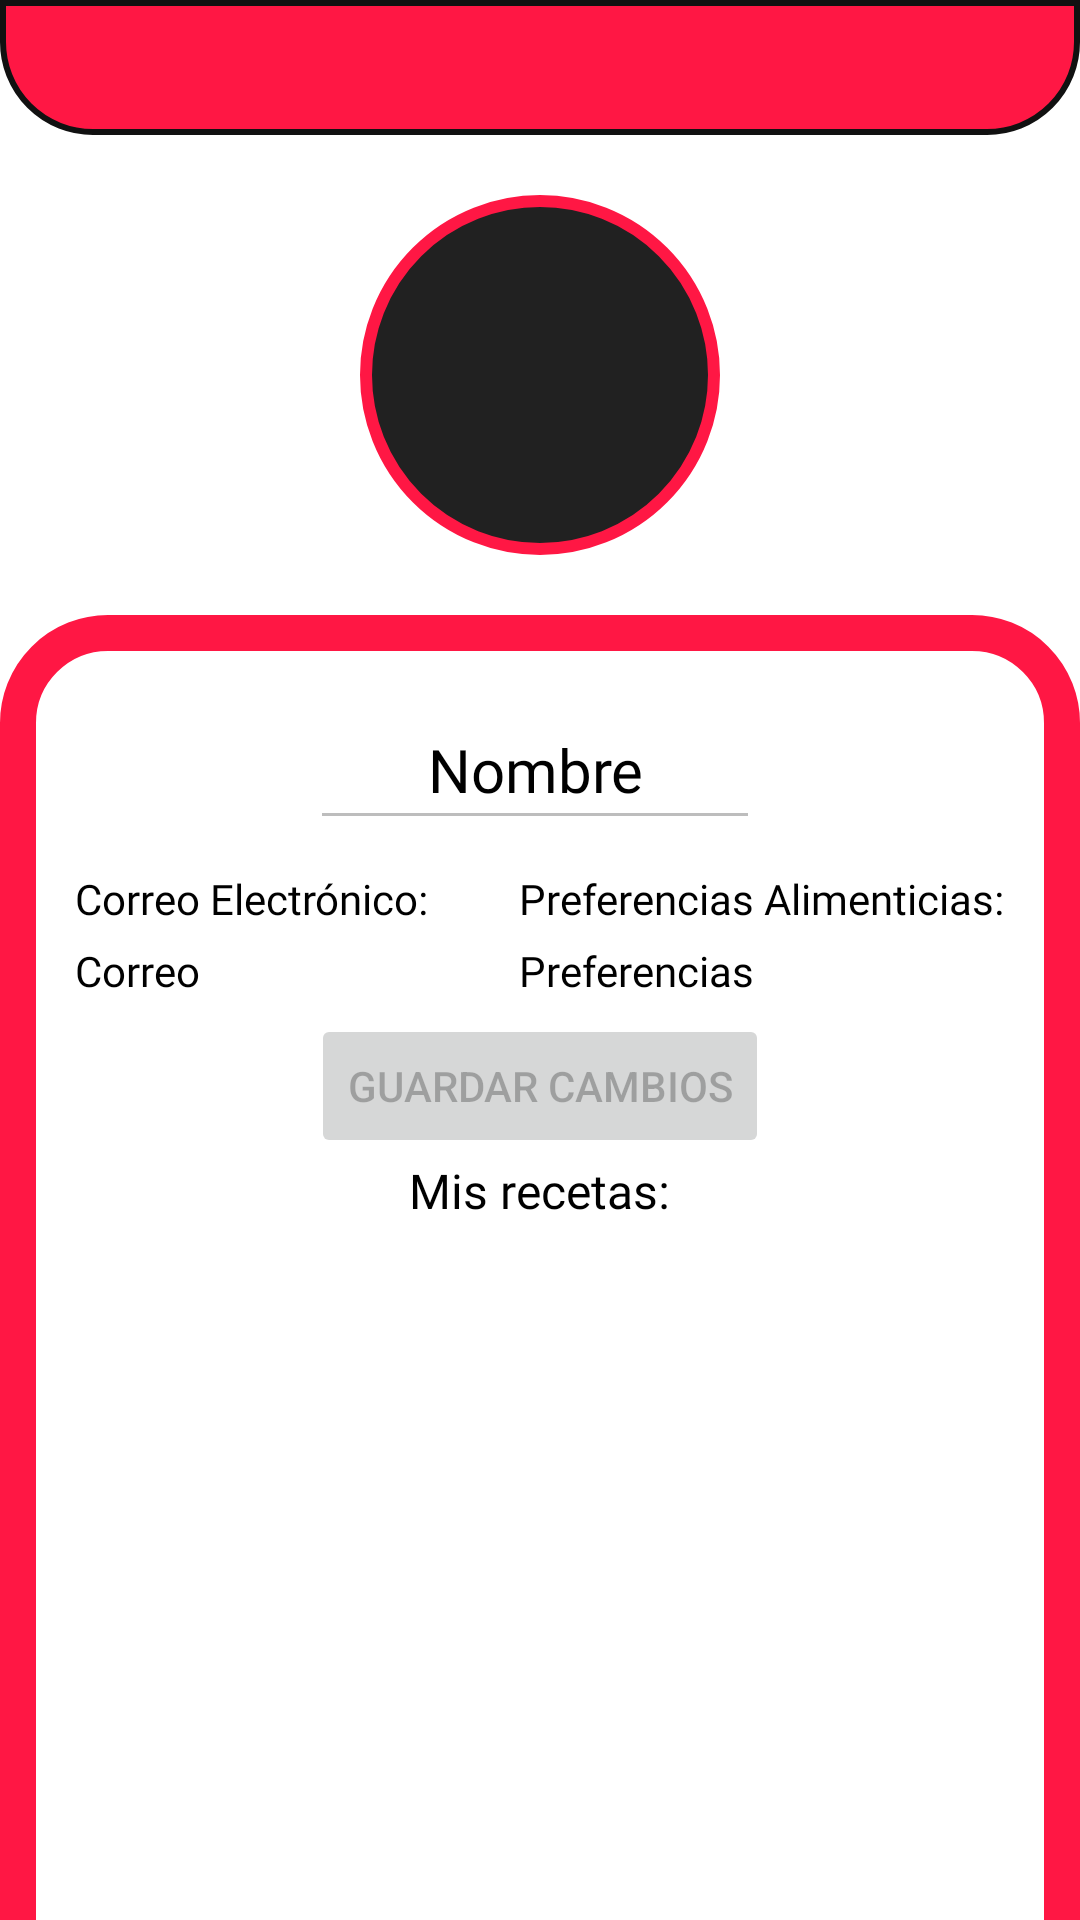

Layout XML and referenced resources for this Android screen:
<!-- AndroidManifest.xml: application theme Theme.App.Light -->
<!-- res/layout/fragment_usuario.xml -->
<LinearLayout xmlns:android="http://schemas.android.com/apk/res/android"
    xmlns:app="http://schemas.android.com/apk/res-auto"
    xmlns:tools="http://schemas.android.com/tools"
    android:layout_width="match_parent"
    android:layout_height="match_parent"
    android:orientation="vertical"
    tools:context="fragment.FragmentInventario">

   <LinearLayout
       android:layout_width="match_parent"
       android:layout_height="45dp"
       android:background="@drawable/layout_redondeado"/>

    <ImageView
        android:id="@+id/imageUsuario"
        android:layout_width="120dp"
        android:layout_height="120dp"
        android:layout_gravity="center"
        android:layout_marginTop="20dp"
        android:layout_marginBottom="20dp"
        android:background="@drawable/circular_image"
        android:scaleType="fitCenter"
        android:src="@drawable/ic_usuario"
        app:layout_constraintEnd_toEndOf="parent"
        app:layout_constraintHorizontal_bias="0.498"
        app:layout_constraintStart_toStartOf="parent"
        app:layout_constraintTop_toTopOf="parent"
        tools:src="@tools:sample/avatars" />

    <LinearLayout
        android:layout_width="match_parent"
        android:layout_height="700dp"
        android:background="@drawable/layout_redondeado_inverso"
        android:orientation="vertical">

        <LinearLayout
            android:layout_width="wrap_content"
            android:layout_height="wrap_content"
            android:layout_marginTop="25dp"
            android:layout_marginBottom="10dp"
            android:orientation="horizontal"
            android:paddingLeft="45dp"
            android:layout_gravity="center">

            <EditText
                android:id="@+id/editTextNombreUsuario"
                android:layout_width="150dp"
                android:layout_height="50dp"
                android:ems="10"
                android:inputType="text"
                android:text="Nombre"
                android:textSize="20sp"
                android:textColor="@color/black"
                android:fontFamily="@font/archivo_semibold"
                android:gravity="center"
                android:enabled="false"
                app:layout_constraintBottom_toBottomOf="parent"
                app:layout_constraintEnd_toEndOf="parent"
                app:layout_constraintHorizontal_bias="0.547"
                app:layout_constraintStart_toStartOf="parent"
                app:layout_constraintTop_toTopOf="parent"
                app:layout_constraintVertical_bias="0.316" />

            <ImageButton
                android:id="@+id/imageButtonEditar"
                android:layout_width="48dp"
                android:layout_height="48dp"
                android:background="@color/white"
                android:contentDescription="Editar nombre de usuario"
                android:src="@drawable/ic_editar"
                app:layout_constraintBottom_toBottomOf="parent"
                app:layout_constraintEnd_toEndOf="parent"
                app:layout_constraintHorizontal_bias="0.0"
                app:layout_constraintStart_toEndOf="@+id/editTextNombreUsuario"
                app:layout_constraintTop_toTopOf="parent"
                app:layout_constraintVertical_bias="0.316" />

            </LinearLayout>

            <LinearLayout
                android:layout_width="wrap_content"
                android:layout_height="wrap_content"
                android:layout_marginLeft="14dp"
                android:layout_gravity="center"
                android:layout_marginRight="14dp"
                android:orientation="horizontal">

                <LinearLayout
                    android:layout_width="wrap_content"
                    android:layout_height="wrap_content"
                    android:orientation="vertical">
                    <TextView
                        android:id="@+id/txtCorreoElectronico"
                        android:layout_width="wrap_content"
                        android:layout_height="wrap_content"
                        android:fontFamily="@font/archivo_semibold"
                        android:text="Correo Electrónico:"
                        android:textColor="@color/black"
                        android:layout_gravity="center"
                        android:textSize="14sp"
                        app:layout_constraintBottom_toBottomOf="parent"
                        app:layout_constraintEnd_toEndOf="parent"
                        app:layout_constraintHorizontal_bias="0.144"
                        app:layout_constraintStart_toStartOf="parent"
                        app:layout_constraintTop_toTopOf="parent"
                        app:layout_constraintVertical_bias="0.47" />

                    <TextView
                        android:id="@+id/txtCorreo"
                        android:layout_width="match_parent"
                        android:layout_height="wrap_content"
                        android:fontFamily="@font/archivo"
                        android:text="Correo"
                        android:textColor="@color/black"
                        android:textSize="14sp"
                        android:layout_gravity="center"
                        android:layout_marginTop="5dp"
                        app:layout_constraintBottom_toBottomOf="parent"
                        app:layout_constraintEnd_toEndOf="parent"
                        app:layout_constraintHorizontal_bias="0.498"
                        app:layout_constraintStart_toStartOf="parent"
                        app:layout_constraintTop_toTopOf="parent"
                        app:layout_constraintVertical_bias="0.508" />
                </LinearLayout>

                <LinearLayout
                    android:layout_width="wrap_content"
                    android:layout_height="wrap_content"
                    android:layout_marginLeft="30dp"
                    android:orientation="vertical">
                    <TextView
                        android:id="@+id/txtMisPreferencias"
                        android:layout_width="wrap_content"
                        android:layout_height="wrap_content"
                        android:fontFamily="@font/archivo_semibold"
                        android:text="Preferencias Alimenticias:"
                        android:textColor="@color/black"
                        android:textSize="14sp"
                        android:layout_gravity="center"
                        app:layout_constraintBottom_toBottomOf="parent"
                        app:layout_constraintEnd_toEndOf="parent"
                        app:layout_constraintHorizontal_bias="0.182"
                        app:layout_constraintStart_toStartOf="parent"
                        app:layout_constraintTop_toTopOf="parent"
                        app:layout_constraintVertical_bias="0.384" />

                    <TextView
                        android:id="@+id/txtPreferencias"
                        android:layout_width="match_parent"
                        android:layout_height="wrap_content"
                        android:fontFamily="@font/archivo"
                        android:text="Preferencias"
                        android:textColor="@color/black"
                        android:textSize="14sp"
                        android:layout_gravity="center"
                        android:layout_marginTop="5dp"
                        app:layout_constraintBottom_toBottomOf="parent"
                        app:layout_constraintEnd_toEndOf="parent"
                        app:layout_constraintHorizontal_bias="0.498"
                        app:layout_constraintStart_toStartOf="parent"
                        app:layout_constraintTop_toTopOf="parent"
                        app:layout_constraintVertical_bias="0.421" />

                </LinearLayout>



            </LinearLayout>

        <Button
            android:id="@+id/btnGuardarNombreUsuario"
            android:layout_width="wrap_content"
            android:layout_height="48dp"
            android:layout_gravity="center"
            android:layout_marginTop="5dp"
            android:text="Guardar cambios"
            android:enabled="false"
            app:layout_constraintBottom_toBottomOf="parent"
            app:layout_constraintEnd_toEndOf="parent"
            app:layout_constraintHorizontal_bias="0.946"
            app:layout_constraintStart_toStartOf="parent"
            app:layout_constraintTop_toTopOf="parent"
            app:layout_constraintVertical_bias="0.187" />

        <TextView
            android:layout_width="wrap_content"
            android:layout_height="wrap_content"
            android:text="Mis recetas:"
            android:layout_gravity="center"
            android:textSize="16sp"
            android:textColor="@color/black"
            android:fontFamily="@font/archivo_semibold"/>

        <androidx.recyclerview.widget.RecyclerView
            android:id="@+id/recyclerViewRecetasUsuario"
            android:layout_width="match_parent"
            android:layout_height="380dp"
            android:layout_marginLeft="14dp"
            android:layout_marginRight="14dp"
            android:layout_marginBottom="16dp"
            android:padding="16dp" />


    </LinearLayout>

</LinearLayout>
<!-- resources referenced by this layout -->
<resources>
  <color name="black">#FF000000</color>
  <color name="white">#FFFFFFFF</color>
  <!-- drawable circular_image (drawable) -->
  <?xml version="1.0" encoding="utf-8"?>
  <shape xmlns:android="http://schemas.android.com/apk/res/android">
      <solid android:color="@color/GreyDeepDark"/>
      <corners android:radius="300dp"/>
      <stroke android:width="4dp" android:color="@color/RojoA400" />
  </shape>
  <!-- drawable layout_redondeado (drawable) -->
  <?xml version="1.0" encoding="utf-8"?>
  <shape xmlns:android="http://schemas.android.com/apk/res/android">
      <solid android:color="@color/RojoA400" /> 
      <corners
          android:bottomLeftRadius="30dp"
          android:bottomRightRadius="30dp"
          android:topLeftRadius="0dp"
          android:topRightRadius="0dp" />
      <stroke android:width="2dp" android:color="#111111" /> 
  </shape>
  <!-- drawable layout_redondeado_inverso (drawable) -->
  <?xml version="1.0" encoding="utf-8"?>
  <shape xmlns:android="http://schemas.android.com/apk/res/android">
      <solid android:color="@color/white" /> 
      <corners
          android:bottomLeftRadius="0dp"
          android:bottomRightRadius="0dp"
          android:topLeftRadius="30dp"
          android:topRightRadius="30dp" />
      <stroke android:width="12dp" android:color="@color/RojoA400" /> 
  </shape>
  <style name="Theme.App.Light" parent="Theme.MaterialComponents.Light.NoActionBar">
          <item name="android:forceDarkAllowed" tools:ignore="NewApi">false</item>
          <item name="colorPrimary">#6200EE</item>
          <item name="colorPrimaryVariant">#3700B3</item>
          <item name="colorOnPrimary">#FFFFFF</item>
          <item name="colorSecondary">#03DAC6</item>
          <item name="colorOnSecondary">#000000</item>
      </style>
  <color name="GreyDeepDark">#212121</color>
  <color name="RojoA400">#FF1744</color>
</resources>
